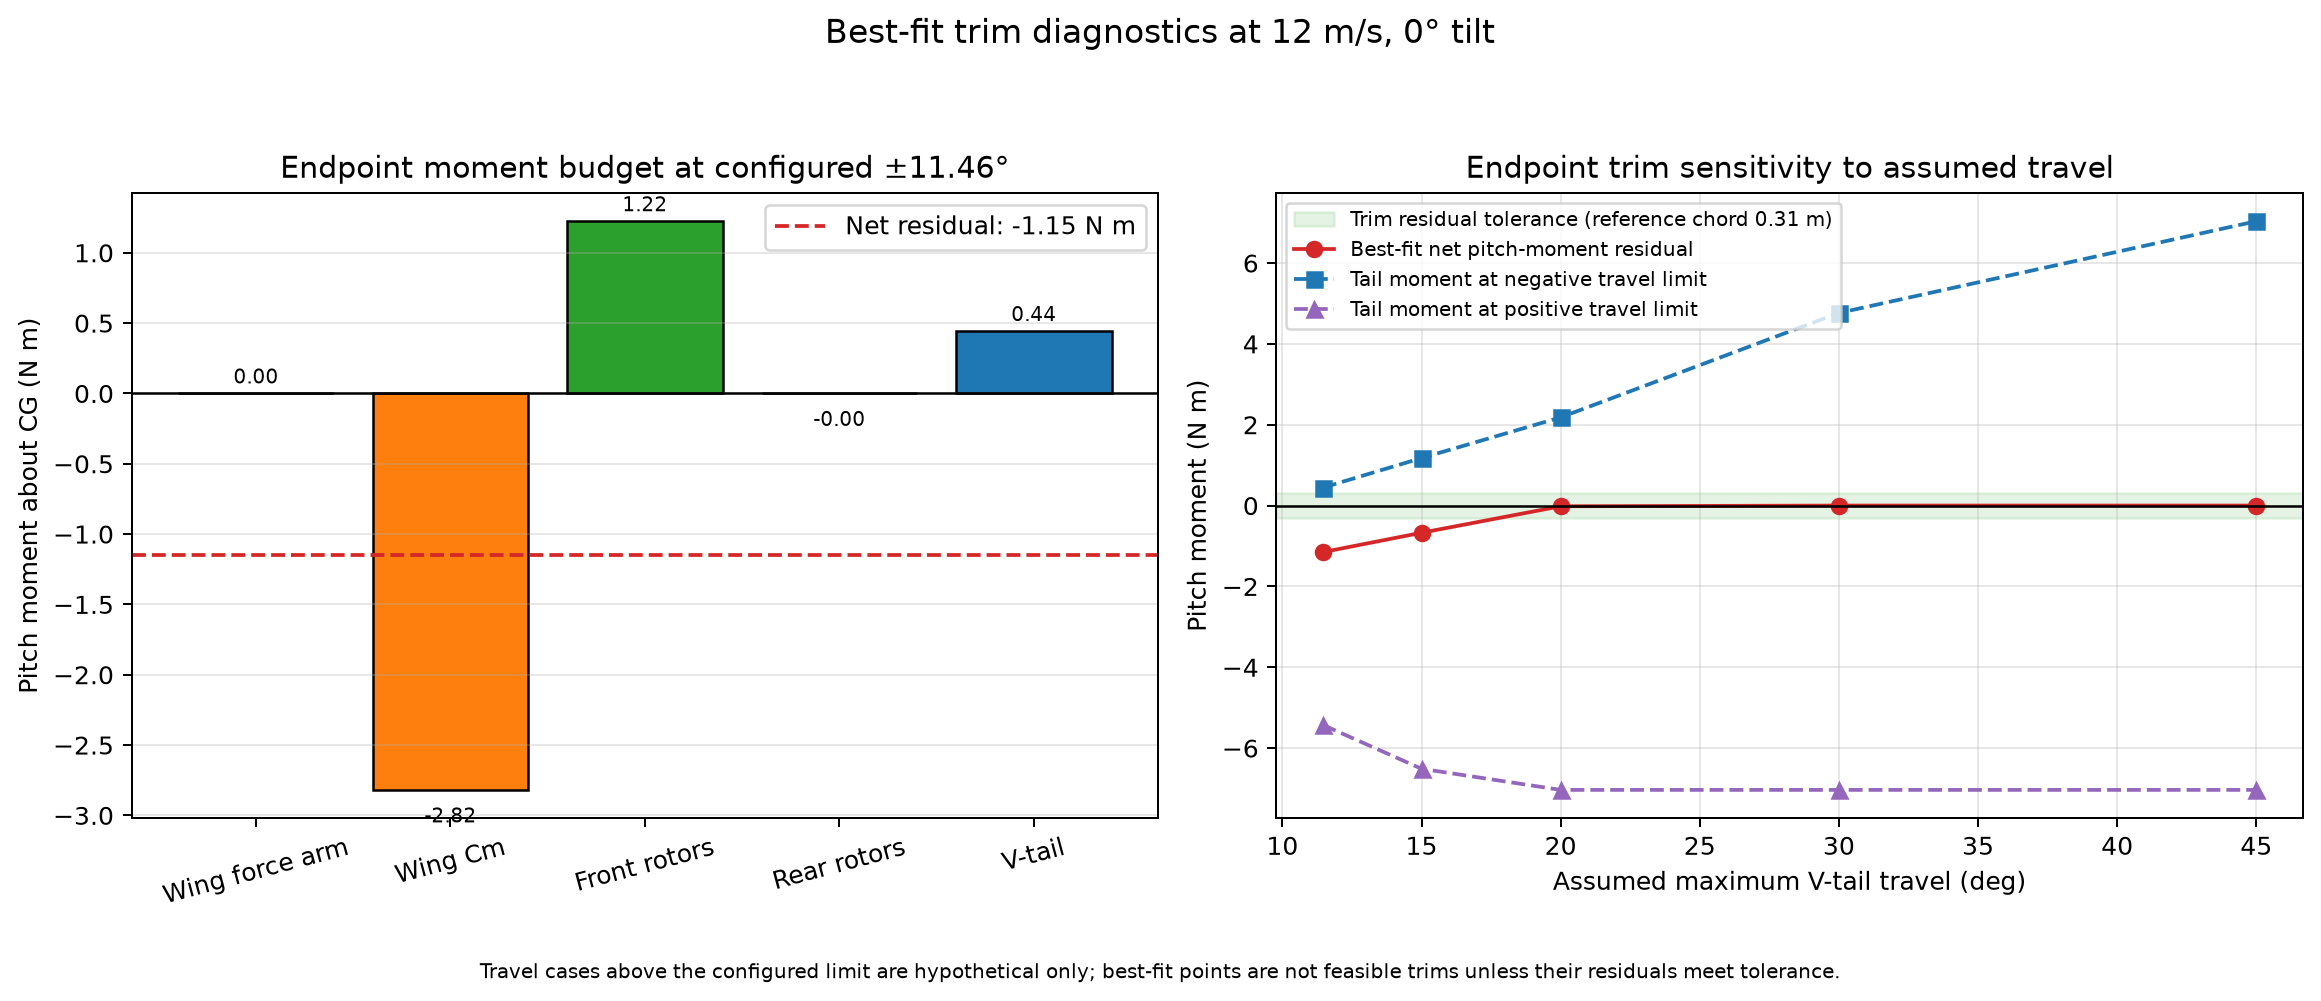

Source data for this figure (header and first rows):
endpoint_airspeed_mps, endpoint_tilt_deg, assumed_tail_limit_deg, trim_feasible, alpha_deg, tail_deflection_deg, front_motor_rpm, rear_motor_rpm, wing_pitch_moment_n_m, wing_force_arm_moment_n_m, wing_coefficient_moment_n_m, front_rotor_pitch_moment_n_m, rear_rotor_pitch_moment_n_m, vtail_pitch_moment_n_m, vtail_effective_alpha_deg, vtail_lift_coefficient, required_tail_moment_for_balance_n_m, positive_tail_authority_at_limit_n_m, positive_tail_authority_shortfall_n_m, pitch_moment_residual_n_m, tail_moment_at_negative_limit_n_m, tail_moment_at_positive_limit_n_m, longitudinal_force_residual_n, vertical_force_residual_down_n
12.0, 0.0, 11.46, False, 8.701, -11.46, 5283, 0.004073, -2.819, 0.0, -2.819, 1.224, -1.091544749167873e-12, 0.4436, -1.549, -0.0946, 1.595, 0.4436, 1.151, -1.151, 0.4436, -5.429, 2.708, 0.8689
12.0, 0.0, 15.0, False, 9.314, -15, 4778, 0.1346, -2.849, 0.0, -2.849, 1.001, -1.1920699209137964e-09, 1.175, -4.103, -0.2506, 1.848, 1.175, 0.6726, -0.6726, 1.175, -6.511, 1.627, 0.5156
12.0, 0.0, 20.0, True, 10.27, -20, 3957, 0.05884, -2.886, 0.0, -2.886, 0.6867, -2.2776153186038864e-10, 2.182, -7.615, -0.4652, 2.199, 2.182, 0.01742, -0.01742, 2.182, -7.034, 0.04443, 0.01361
12.0, 0.0, 30.0, True, 10.2, -20.31, 3944, 1047, -2.892, 0.0, -2.892, 0.6825, -0.07212, 2.282, -7.966, -0.4866, 2.282, 4.766, 0.0, -7.660441614376623e-09, 4.766, -7.034, 2.667958888006778e-10, -4.8739963176558376e-08
12.0, 0.0, 45.0, True, 8.979, -22.85, 4158, 4070, -2.95, 0.0, -2.95, 0.7583, -1.09, 3.281, -11.45, -0.6997, 3.281, 7.034, 0.0, -9.286393876095644e-11, 7.034, -7.034, 3.064311250533394e-10, 1.3459100500767818e-10
